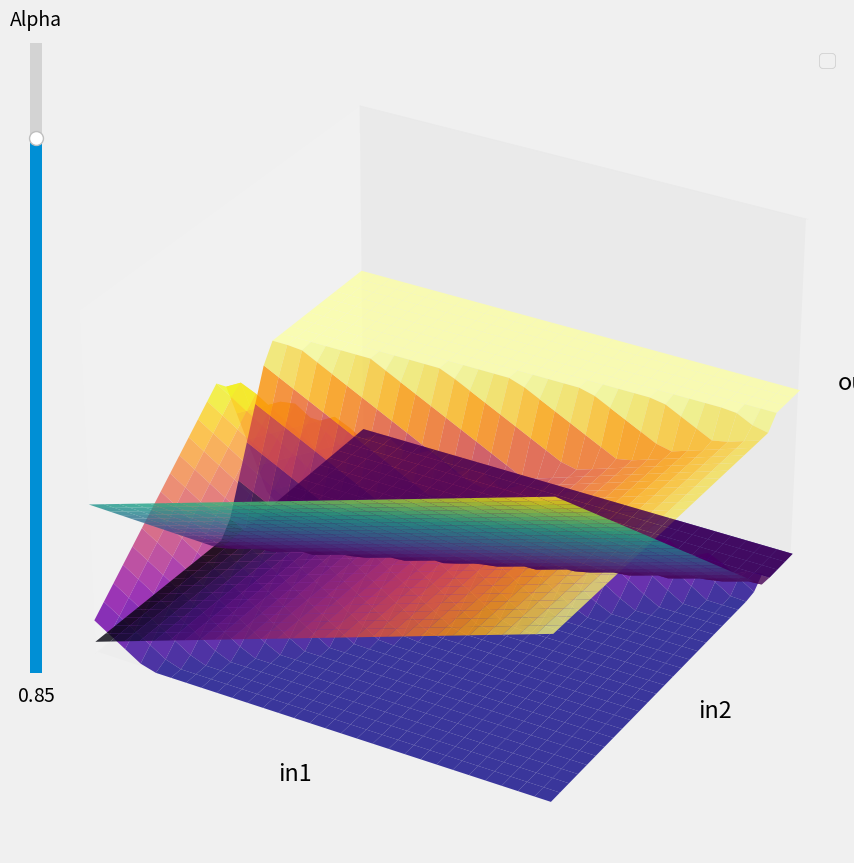

Write Python code to recreate this figure.
import matplotlib.pyplot as plt
from mpl_toolkits.mplot3d import Axes3D
from matplotlib.widgets import Button, Slider
import math, sys
import numpy as np

plt.style.use('fivethirtyeight')

class Nn:
    def __init__(self) -> None:
        self.pw1 = -2.5
        self.pw2 = -1.5
        self.pbsum = 1.6
        
        self.sw1 = 0.6
        self.sw2 = 0.4
        self.sbsum = 0.7
        
        self.pw3 = -0.1
        self.pw4 = 2.4
        self.pw5 = -2.2
        
        self.sw3 = 1.5
        self.sw4 = -5.2
        self.sw5 = 3.7
        
        self.bsum = 0
        self.bsum2 = 0
        self.bsum3 = 1
    
    def __call__(self, in1 : float, in2 : float) -> float:
        px = self.pw1 * in1
        psx = self.sw1 * in2
        
        psum = (px + psx) + self.pbsum
        
        sx = self.sw1 * in2
        spx = self.pw2 * in1
        
        ssum = (sx + spx) + self.sbsum
        
        py = self.ReLU(psum)
        sy = self.ReLU(ssum)
        
        sp = self.pw3 * py
        ss = self.sw3 * sy
        
        ssumed = sp + ss + self.bsum
        
        vp = self.pw4 * py
        vs = self.sw4 * sy
        
        vsumed = vp + vs + self.bsum2
        
        vip = self.pw5 * py
        vis = self.sw5 * sy
        
        visummed = vip + vis + self.bsum3
        
        return self.ReLU(ssumed), self.ReLU(vsumed), self.ReLU(visummed)
        
    
    def ReLU(self, x : float) -> float:
        return max(0, x)
    
    def soft_pluss(self, x : float) -> float:
        return math.log(1 + math.exp(x))

mynet = Nn()

fig = plt.figure(figsize=(10, 10))
ax = fig.add_subplot(111, projection='3d')

ax.set_xlim(0, 1)
ax.set_ylim(0, 1)
ax.set_zlim(0, 2)

ax.set_xlabel("in1")
ax.set_ylabel("in2")
ax.set_zlabel("out")

ax.grid(False)
ax.set_xticks([])
ax.set_yticks([])
ax.set_zticks([])

ax.add_artist(ax.legend(["Setosa", "Versicolor", "Virgincia"]))

axalp = fig.add_axes([0.1, 0.25, 0.0225, 0.63])
alpha_slider = Slider(
    ax=axalp,
    label="Alpha",
    valmin=0,
    valmax=1,
    valinit=0.85,
    orientation="vertical"
)


lx2 = np.linspace(0, 1, 30) # //! Change 30 to 10 if you have preformance issues
ly2 = np.linspace(0, 1, 30)
lx, ly = np.meshgrid(lx2, ly2)

lz = []
lz2 = []
lz3 = []
for x in lx2:
    for y in ly2:
        y1, y2, y3 = mynet(x, y)
        lz.append(y1)
        lz2.append(y2)
        lz3.append(y3)

# Convert lz and lz2 to 2D arrays
lz = np.array(lz).reshape(lx.shape)
lz2 = np.array(lz2).reshape(lx.shape)
lz3 = np.array(lz3).reshape(lx.shape)

surf1 = ax.plot_surface(lx, ly, lz, alpha=0.8, cmap="viridis")
surf2 = ax.plot_surface(lx, ly, lz2, alpha=0.8, cmap="plasma")
surf3 = ax.plot_surface(lx, ly, lz3, alpha=0.8, cmap="inferno")

def update(val):
    alpha = alpha_slider.val
    surf1.set_alpha(alpha)
    surf2.set_alpha(alpha)
    surf3.set_alpha(alpha)
    fig.canvas.draw_idle()

alpha_slider.on_changed(update)

plt.show()